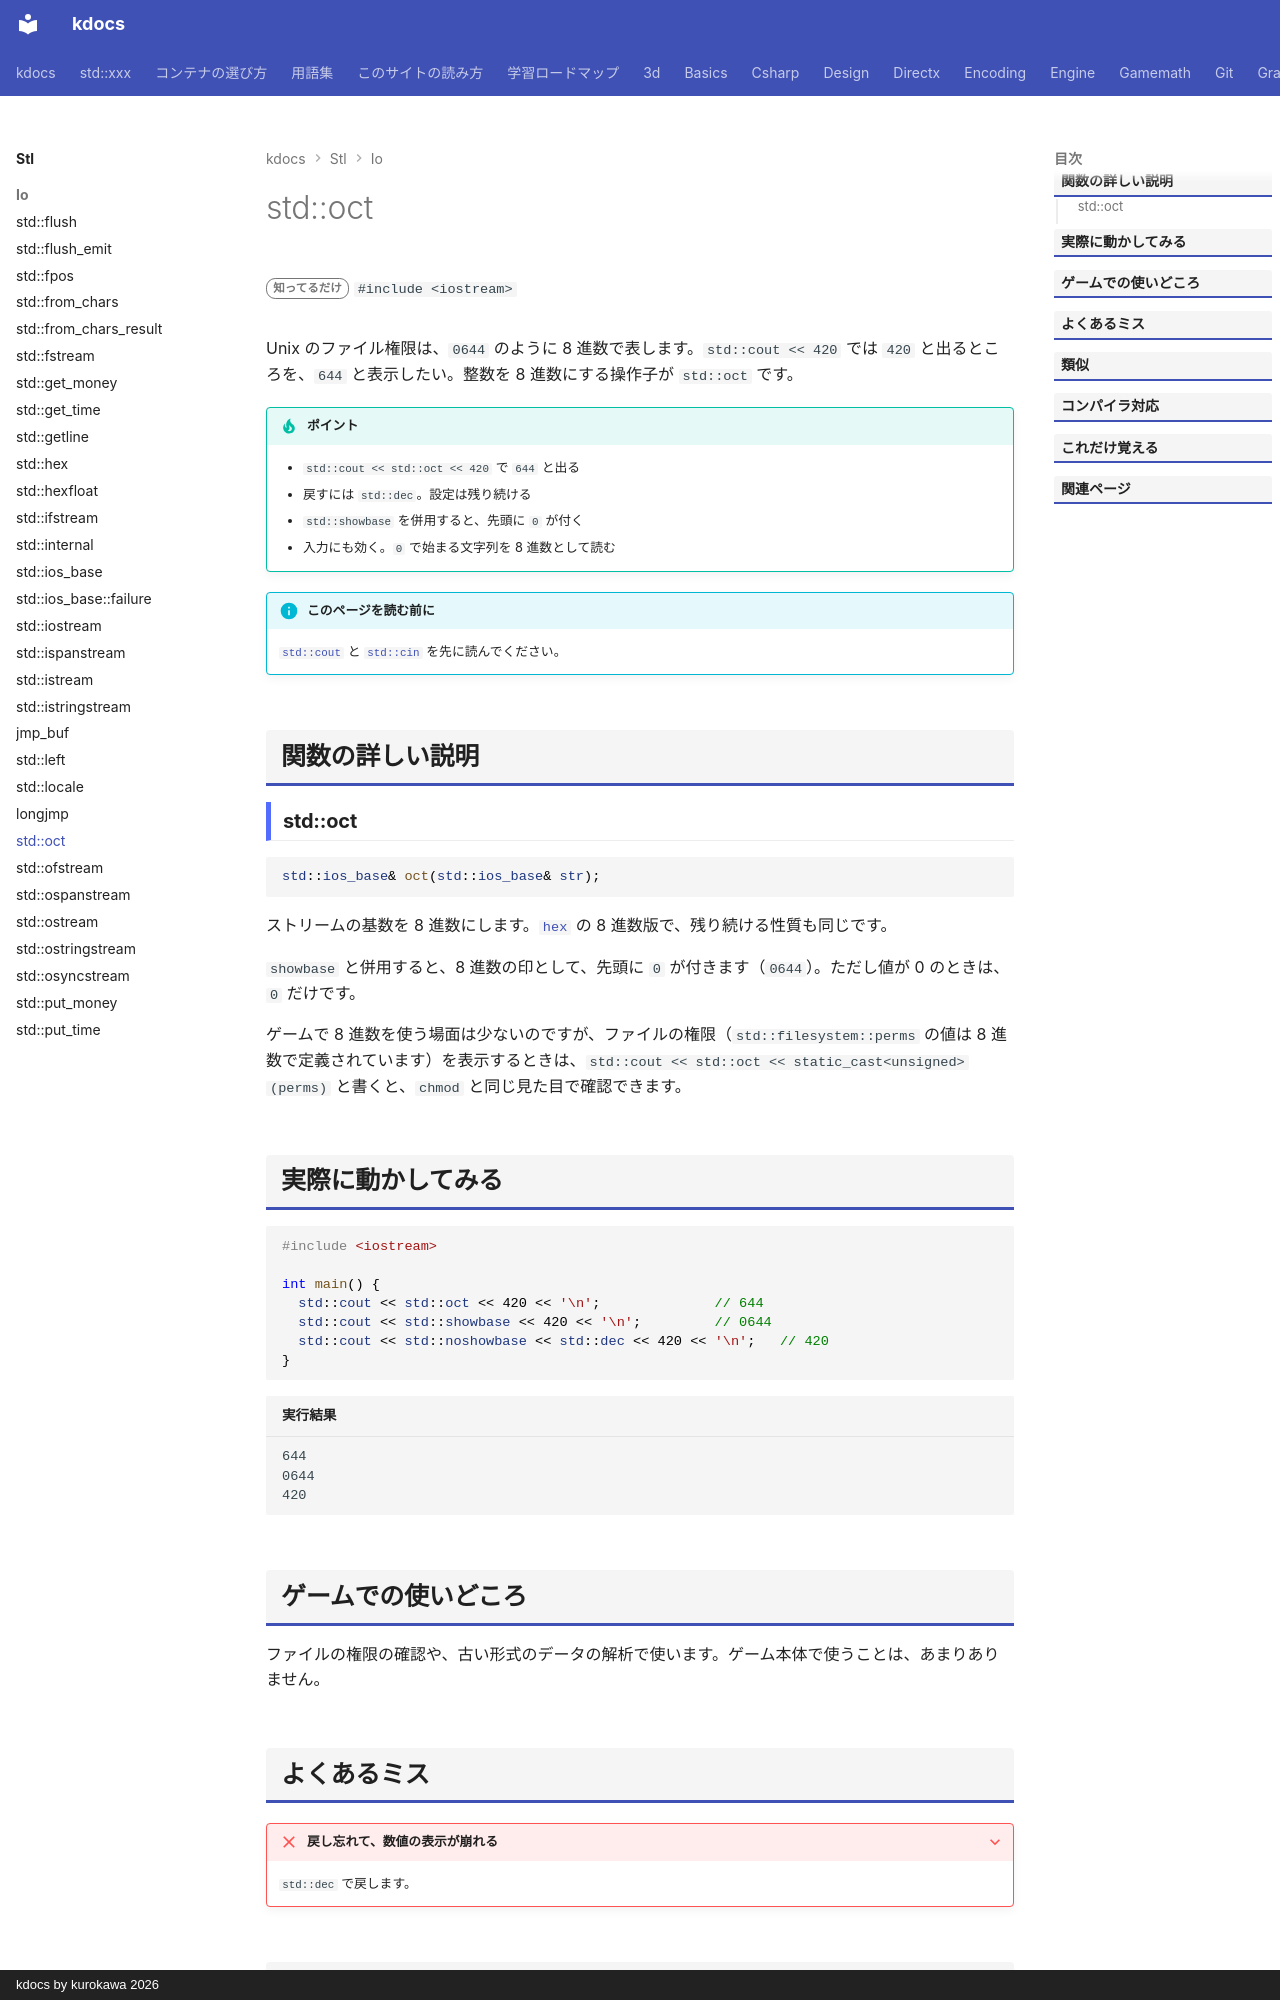

repository: qwzxdf/kdocs · page: stl/io/oct/index.html · generator: mkdocs · copyright: kdocs by kurokawa 2026

---
title: std::oct
summary: "整数を 8 進数で出力・入力する。"
order: 900
tags:
  - 入出力・文字列
---

# std::oct

<div class="page-badges" markdown>
<span class="rank rank-rare">知ってるだけ</span>
`#include <iostream>`
</div>

Unix のファイル権限は、`0644` のように 8 進数で表します。`std::cout << 420` では `420` と出るところを、`644` と表示したい。整数を 8 進数にする操作子が `std::oct` です。

!!! tip "ポイント"
    - `std::cout << std::oct << 420` で `644` と出る
    - 戻すには `std::dec`。設定は残り続ける
    - `std::showbase` を併用すると、先頭に `0` が付く
    - 入力にも効く。`0` で始まる文字列を 8 進数として読む

!!! info "このページを読む前に"
    [`std::cout`](cout.md) と [`std::cin`](cin.md) を先に読んでください。

## 関数の詳しい説明

### std::oct {#oct}

```cpp
std::ios_base& oct(std::ios_base& str);
```

ストリームの基数を 8 進数にします。[`hex`](hex.md) の 8 進数版で、残り続ける性質も同じです。

`showbase` と併用すると、8 進数の印として、先頭に `0` が付きます（`0644`）。ただし値が 0 のときは、`0` だけです。

ゲームで 8 進数を使う場面は少ないのですが、ファイルの権限（`std::filesystem::perms` の値は 8 進数で定義されています）を表示するときは、`std::cout << std::oct << static_cast<unsigned>(perms)` と書くと、`chmod` と同じ見た目で確認できます。
